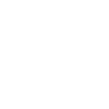
t = 0.00 s
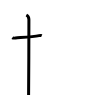
t = 2.00 s
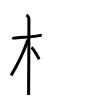
t = 4.00 s
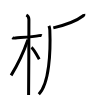
t = 6.00 s
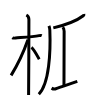
t = 8.00 s
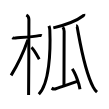
t = 10.00 s

The animated SVG that drew these frames (rendered in a browser with its animation timeline set to each time). Animation: 10 SMIL elements (animate=10); one cycle of 10.00 s.

<svg width="109px" height="109px" viewBox="0 0 px 109px" xmlns="http://www.w3.org/2000/svg" xmlns:xlink="http://www.w3.org/1999/xlink" xml:space="preserve" version="1.1"  baseProfile="full">
<path d="M12.28,37.72c0.35,0.24,2.39,0.41,3.31,0.31c3.94-0.41,17.12-1.21,23.45-2.41c0.92-0.17,2.15-0.24,2.73,0" style="fill:none;stroke:black;stroke-width:3;opacity:0">
  <animate attributeType="CSS" attributeName="opacity" from="0" to="1" begin="0s" dur="1s" repeatCount="Indefinite" fill="freeze" />
</path>
<path d="M26.36,15c0.91,0.47,2.54,2.25,2.54,4.42c0,0.95-0.12,69.75-0.3,75.58" style="fill:none;stroke:black;stroke-width:3;opacity:0">
  <animate attributeType="CSS" attributeName="opacity" from="0" to="1" begin="1s" dur="1s" repeatCount="Indefinite" fill="freeze" />
</path>
<path d="M27.94,39.78C22.52,55.26,19.5,61.8,11.11,75.34" style="fill:none;stroke:black;stroke-width:3;opacity:0">
  <animate attributeType="CSS" attributeName="opacity" from="0" to="1" begin="2s" dur="1s" repeatCount="Indefinite" fill="freeze" />
</path>
<path d="M31.47,47.4c2.23,1.74,5.9,8.48,7.78,11.85" style="fill:none;stroke:black;stroke-width:3;opacity:0">
  <animate attributeType="CSS" attributeName="opacity" from="0" to="1" begin="3s" dur="1s" repeatCount="Indefinite" fill="freeze" />
</path>
<path d="M83.85,14c0.08,0.33-0.12,1.38-0.6,1.75c-5.98,4.61-14.37,8.41-29.94,12.13" style="fill:none;stroke:black;stroke-width:3;opacity:0">
  <animate attributeType="CSS" attributeName="opacity" from="0" to="1" begin="4s" dur="1s" repeatCount="Indefinite" fill="freeze" />
</path>
<path d="M48.94,25.78c0.32,0.74,0.81,2.04,0.89,4.16c0.87,22.01-0.57,53.78-11.02,64.27" style="fill:none;stroke:black;stroke-width:3;opacity:0">
  <animate attributeType="CSS" attributeName="opacity" from="0" to="1" begin="5s" dur="1s" repeatCount="Indefinite" fill="freeze" />
</path>
<path d="M62.58,27.26c0.87,0.62,1.56,2.75,1.56,4.01c0,6.44-0.17,44.09-0.17,54.55" style="fill:none;stroke:black;stroke-width:3;opacity:0">
  <animate attributeType="CSS" attributeName="opacity" from="0" to="1" begin="6s" dur="1s" repeatCount="Indefinite" fill="freeze" />
</path>
<path d="M51.59,88.14c0.7,0.44,2.09,1.29,3.57,0.81c7.84-2.53,13.76-4.81,22.14-7.61" style="fill:none;stroke:black;stroke-width:3;opacity:0">
  <animate attributeType="CSS" attributeName="opacity" from="0" to="1" begin="7s" dur="1s" repeatCount="Indefinite" fill="freeze" />
</path>
<path d="M72.22,68.93c2.74,3.59,7.08,14.78,7.77,20.37" style="fill:none;stroke:black;stroke-width:3;opacity:0">
  <animate attributeType="CSS" attributeName="opacity" from="0" to="1" begin="8s" dur="1s" repeatCount="Indefinite" fill="freeze" />
</path>
<path d="M76.12,25.67c0.21,0,0.9,0.62,1.14,1.87c2.6,13.63,6.94,42.57,15.95,59.55c1.37,2.58,2.82,4.18,3.8,5.02" style="fill:none;stroke:black;stroke-width:3;opacity:0">
  <animate attributeType="CSS" attributeName="opacity" from="0" to="1" begin="9s" dur="1s" repeatCount="Indefinite" fill="freeze" />
</path>
</svg>
